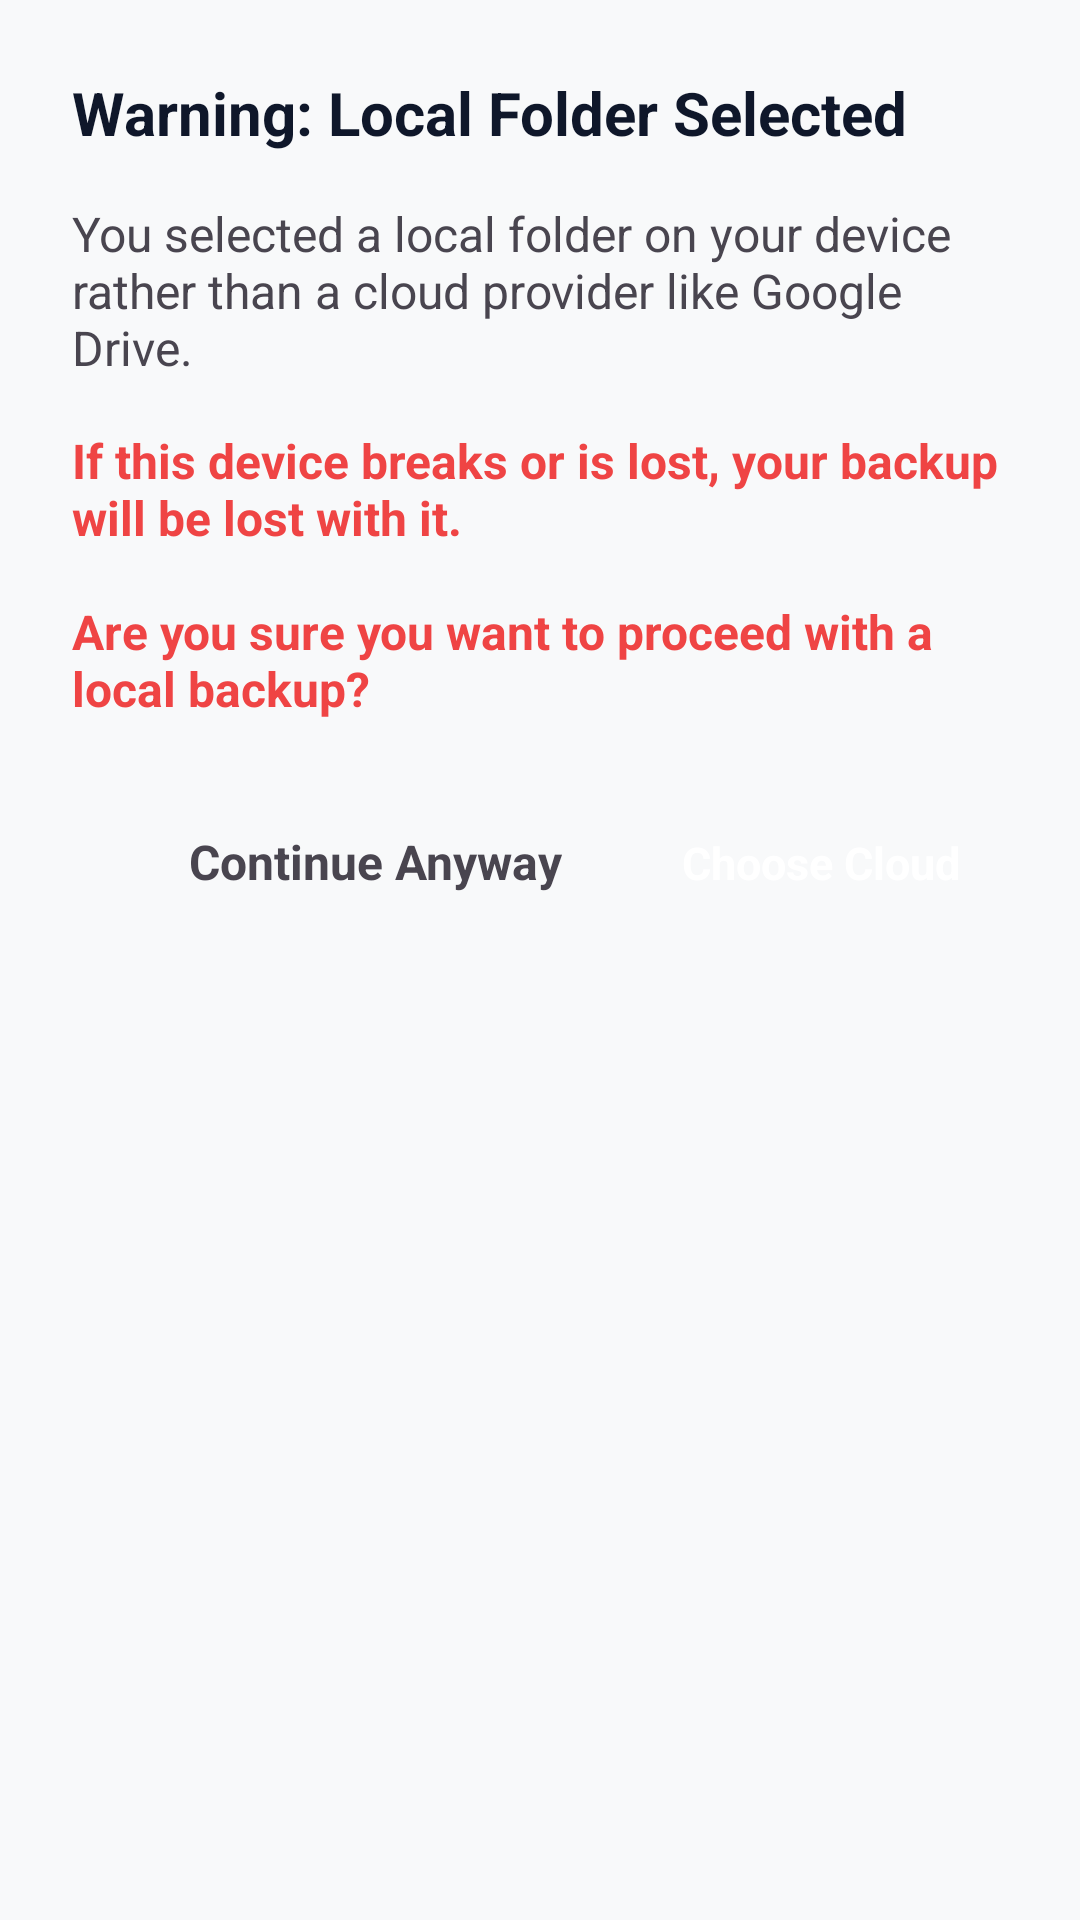

Write the Android layout XML for this screen, with the resource values it uses.
<!-- AndroidManifest.xml: application theme Theme.NoteCalc.Blue -->
<!-- res/layout/layout_dialog_cloud_sync_local_warning.xml -->
<?xml version="1.0" encoding="utf-8"?>
<LinearLayout xmlns:android="http://schemas.android.com/apk/res/android"
    android:layout_width="match_parent"
    android:layout_height="wrap_content"
    android:orientation="vertical"
    android:padding="24dp">

    <TextView
        android:id="@+id/tv_warning_title"
        android:layout_width="match_parent"
        android:layout_height="wrap_content"
        android:text="@string/warning_local_folder_selected"
        android:textColor="?android:textColorPrimary"
        android:textSize="20sp"
        android:textStyle="bold"
        android:paddingBottom="16dp" />

    <TextView
        android:id="@+id/tv_warning_message_1"
        android:layout_width="match_parent"
        android:layout_height="wrap_content"
        android:text="@string/local_folder_warning_desc_1"
        android:textColor="?android:textColorSecondary"
        android:textSize="16sp"
        android:paddingBottom="16dp" />

    <TextView
        android:id="@+id/tv_warning_message_2"
        android:layout_width="match_parent"
        android:layout_height="wrap_content"
        android:text="@string/local_folder_warning_desc_2"
        android:textColor="@color/error_red"
        android:textStyle="bold"
        android:textSize="16sp"
        android:paddingBottom="24dp" />

    <LinearLayout
        android:layout_width="match_parent"
        android:layout_height="wrap_content"
        android:orientation="horizontal"
        android:gravity="end">

        <TextView
            android:id="@+id/btn_continue_anyway"
            android:layout_width="wrap_content"
            android:layout_height="wrap_content"
            android:text="@string/continue_anyway"
            android:textColor="?android:textColorSecondary"
            android:textSize="16sp"
            android:textStyle="bold"
            android:paddingHorizontal="16dp"
            android:paddingVertical="12dp"
            android:background="?attr/selectableItemBackground" />

        <TextView
            android:id="@+id/btn_choose_cloud"
            android:layout_width="wrap_content"
            android:layout_height="wrap_content"
            android:text="@string/choose_cloud"
            android:textColor="@color/text_on_accent"
            android:textSize="15sp"
            android:textStyle="bold"
            android:maxLines="1"
            android:layout_marginStart="8dp"
            android:paddingHorizontal="16dp"
            android:paddingVertical="12dp" />
    </LinearLayout>
</LinearLayout>
<!-- resources referenced by this layout -->
<resources>
  <color name="error_red">#FFEF4444</color>
  <color name="text_on_accent">#FFFFFFFF</color>
  <string name="choose_cloud">Choose Cloud</string>
  <string name="continue_anyway">Continue Anyway</string>
  <string name="local_folder_warning_desc_1">You selected a local folder on your device rather than a cloud provider like Google Drive.</string>
  <string name="local_folder_warning_desc_2">If this device breaks or is lost, your backup will be lost with it.\n\nAre you sure you want to proceed with a local backup?</string>
  <string name="warning_local_folder_selected">Warning: Local Folder Selected</string>
  <style name="Theme.NoteCalc.Blue" parent="Base.Theme.NoteCalc">
          <item name="colorAccentPrimary">@color/accent_blue_primary</item>
          <item name="colorAccentSecondary">@color/accent_blue_secondary</item>
          <item name="colorBgPrimary">@color/bg_primary_blue</item>
          <item name="colorBgSecondary">@color/bg_secondary_blue</item>
          <item name="colorBgTertiary">@color/bg_tertiary_blue</item>
          <item name="colorBorder">@color/border_blue</item>
          <item name="colorRipple">@color/ripple_blue</item>
      </style>
  <style name="Base.Theme.NoteCalc" parent="Theme.Material3.DayNight.NoActionBar">
          <item name="android:windowBackground">?attr/colorBgPrimary</item>
          <item name="android:textColorPrimary">@color/text_primary</item>
      </style>
  <color name="accent_blue_primary">#FF0284C7</color>
  <color name="accent_blue_secondary">#FF38BDF8</color>
  <color name="bg_primary_blue">#FFF8F9FA</color>
  <color name="bg_secondary_blue">#FFFFFFFF</color>
  <color name="bg_tertiary_blue">#FFF1F5F9</color>
  <color name="border_blue">#FFE2E8F0</color>
  <color name="ripple_blue">#FFE2E8F0</color>
  <color name="text_primary">#FF0F172A</color>
</resources>
